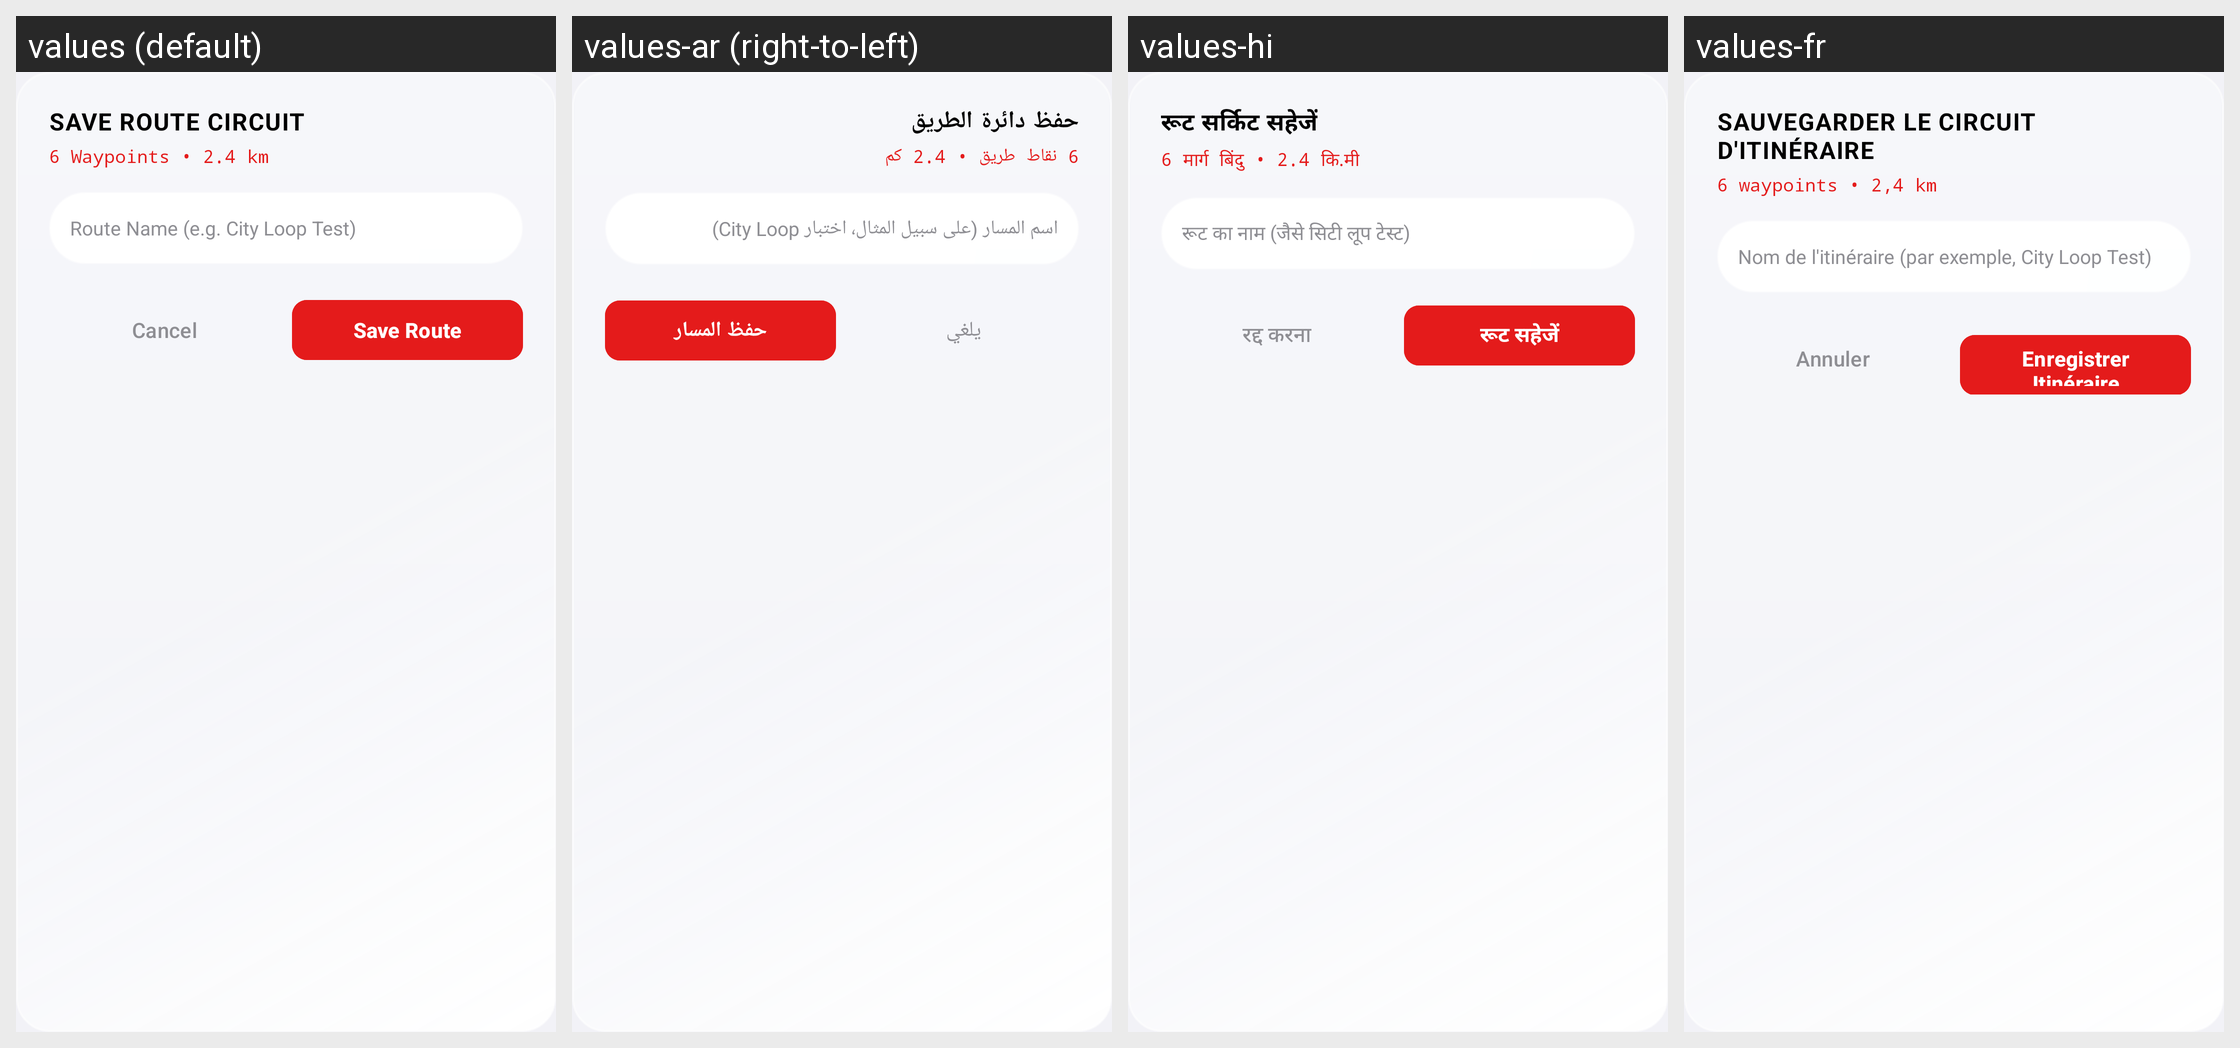

Strings drawn on this Android screen and how each of the app's shown locales translates them:
Android screen res/layout/dialog_save_route.xml rendered under 4 locales, left to right: values (default), values-ar (right-to-left), values-hi, values-fr. Device: Nexus 5 (rendered at 1080×1920; each locale shown at half size, 540×960, under a caption strip naming it); theme Theme.MockLocation.
Other locales in the repository, not shown: values-de, values-es, values-ja, values-pt, values-ru, values-zh.
Strings drawn on this screen, with the default value and each locale's value (text and hints the layout hard-codes, and strings that could not be matched under every locale, appear in the picture but are not listed):

save_route_save_route_circuit
  values: SAVE ROUTE CIRCUIT
  values-ar: حفظ دائرة الطريق
  values-hi: रूट सर्किट सहेजें
  values-fr: SAUVEGARDER LE CIRCUIT D'ITINÉRAIRE

save_route_6_waypoints_24_km
  values: 6 Waypoints • 2.4 km
  values-ar: 6 نقاط طريق • 2.4 كم
  values-hi: 6 मार्ग बिंदु • 2.4 कि.मी
  values-fr: 6 waypoints • 2,4 km

save_route_route_name_eg_city_loop
  values: Route Name (e.g. City Loop Test)
  values-ar: اسم المسار (على سبيل المثال، اختبار City Loop)
  values-hi: रूट का नाम (जैसे सिटी लूप टेस्ट)
  values-fr: Nom de l'itinéraire (par exemple, City Loop Test)

edit_widge_cancel
  values: Cancel
  values-ar: يلغي
  values-hi: रद्द करना
  values-fr: Annuler

btn_save_route
  values: Save Route
  values-ar: حفظ المسار
  values-hi: रूट सहेजें
  values-fr: Enregistrer Itinéraire
